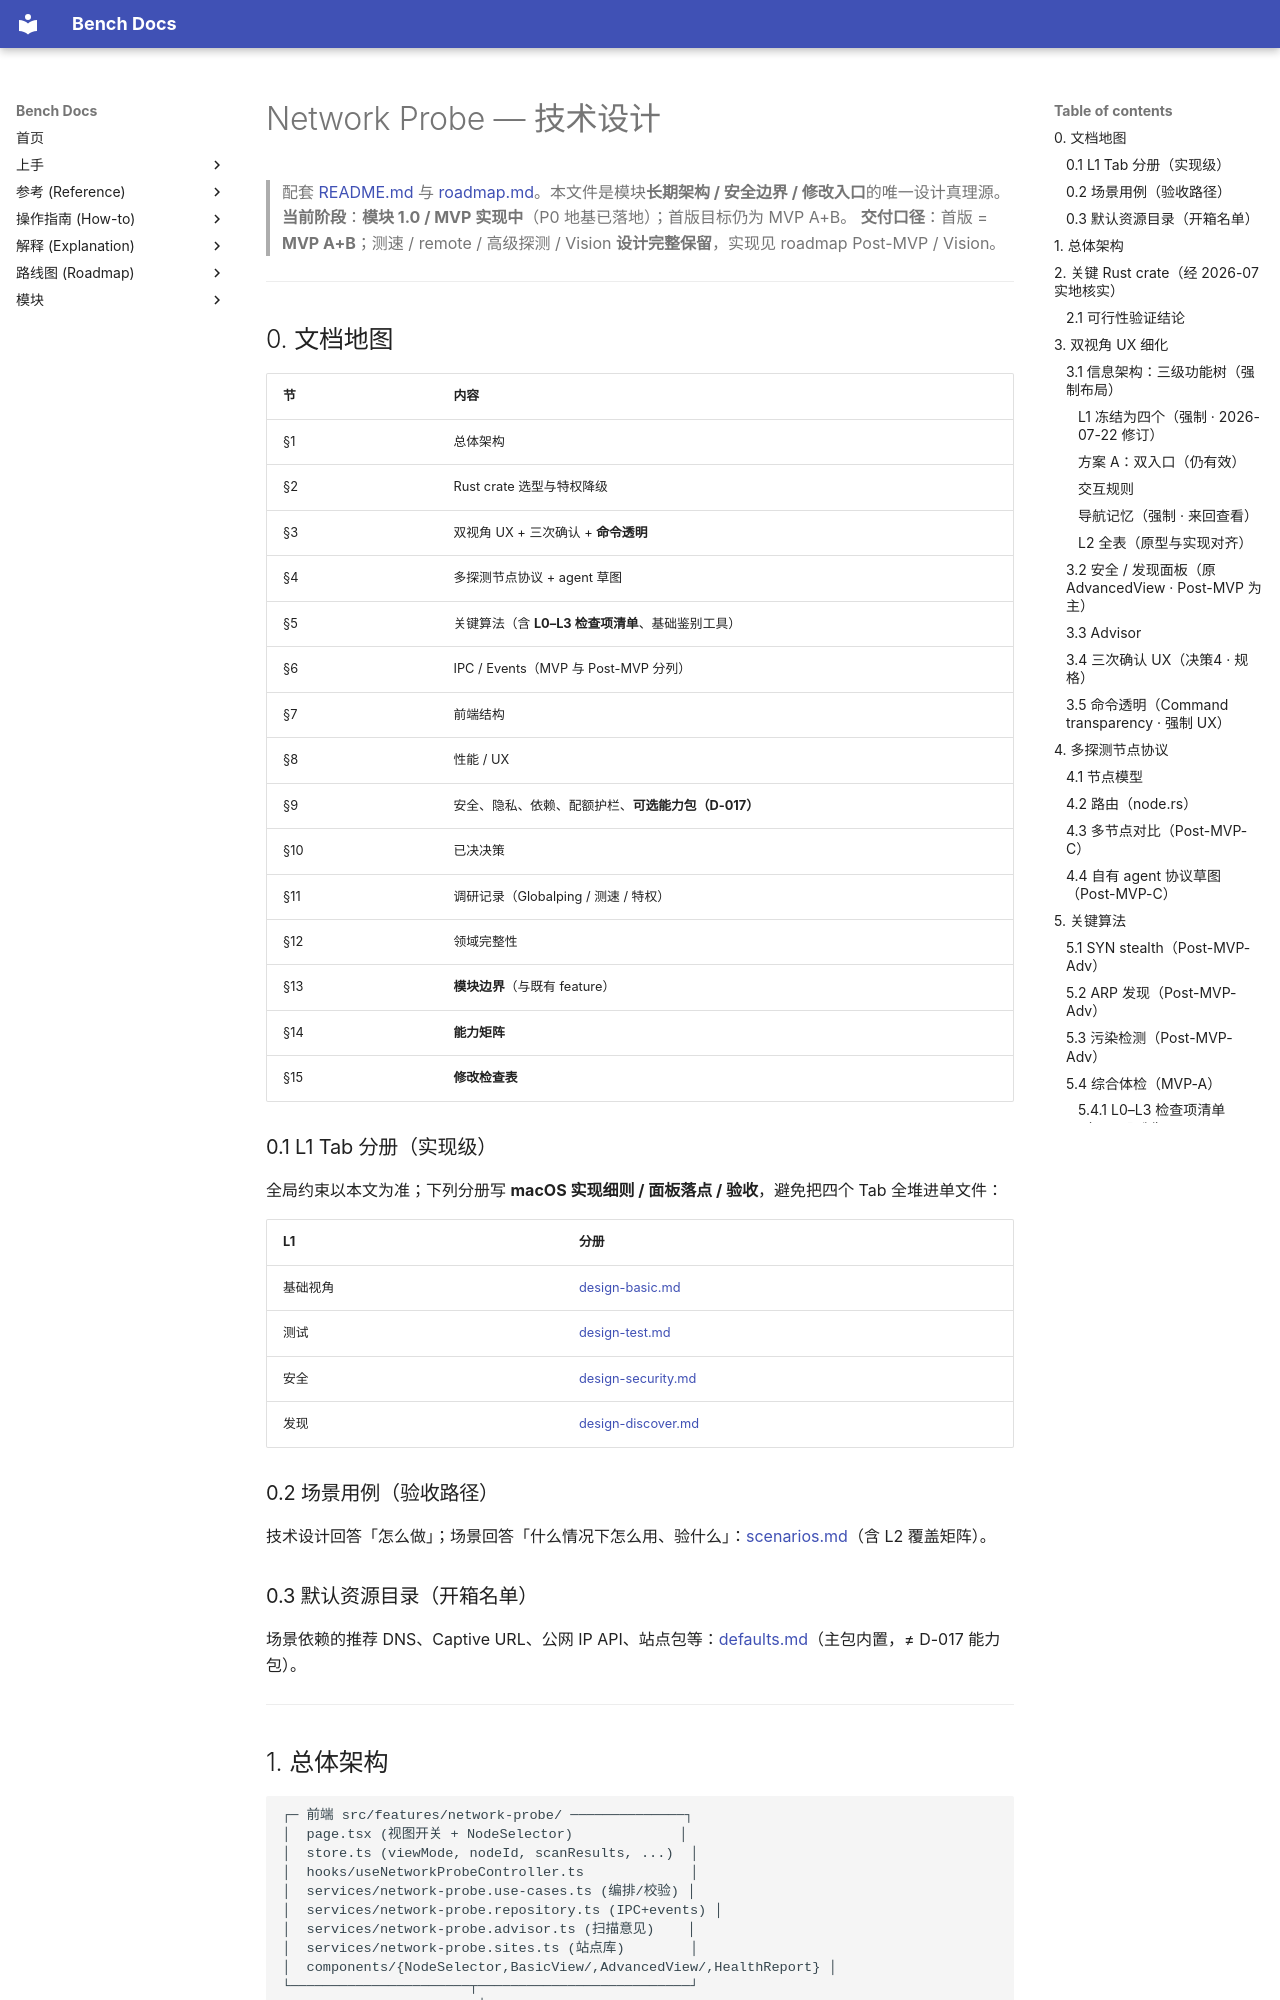

repository: indredK/bench · page: modules/network-probe/design/index.html · generator: mkdocs

# Network Probe — 技术设计

> 配套 [README.md](./README.md) 与 [roadmap.md](./roadmap.md)。本文件是模块**长期架构 / 安全边界 / 修改入口**的唯一设计真理源。
> **当前阶段**：**模块 1.0 / MVP 实现中**（P0 地基已落地）；首版目标仍为 MVP A+B。
> **交付口径**：首版 = **MVP A+B**；测速 / remote / 高级探测 / Vision **设计完整保留**，实现见 roadmap Post-MVP / Vision。

---

## 0. 文档地图

| 节  | 内容                                                |
| --- | --------------------------------------------------- |
| §1  | 总体架构                                            |
| §2  | Rust crate 选型与特权降级                           |
| §3  | 双视角 UX + 三次确认 + **命令透明**                 |
| §4  | 多探测节点协议 + agent 草图                         |
| §5  | 关键算法（含 **L0–L3 检查项清单**、基础鉴别工具）   |
| §6  | IPC / Events（MVP 与 Post-MVP 分列）                |
| §7  | 前端结构                                            |
| §8  | 性能 / UX                                           |
| §9  | 安全、隐私、依赖、配额护栏、**可选能力包（D-017）** |
| §10 | 已决决策                                            |
| §11 | 调研记录（Globalping / 测速 / 特权）                |
| §12 | 领域完整性                                          |
| §13 | **模块边界**（与既有 feature）                      |
| §14 | **能力矩阵**                                        |
| §15 | **修改检查表**                                      |

### 0.1 L1 Tab 分册（实现级）

全局约束以本文为准；下列分册写 **macOS 实现细则 / 面板落点 / 验收**，避免把四个 Tab 全堆进单文件：

| L1       | 分册                                       |
| -------- | ------------------------------------------ |
| 基础视角 | [design-basic.md](./design-basic.md)       |
| 测试     | [design-test.md](./design-test.md)         |
| 安全     | [design-security.md](./design-security.md) |
| 发现     | [design-discover.md](./design-discover.md) |

### 0.2 场景用例（验收路径）

技术设计回答「怎么做」；场景回答「什么情况下怎么用、验什么」：[scenarios.md](./scenarios.md)（含 L2 覆盖矩阵）。

### 0.3 默认资源目录（开箱名单）

场景依赖的推荐 DNS、Captive URL、公网 IP API、站点包等：[defaults.md](./defaults.md)（主包内置，≠ D-017 能力包）。

---
